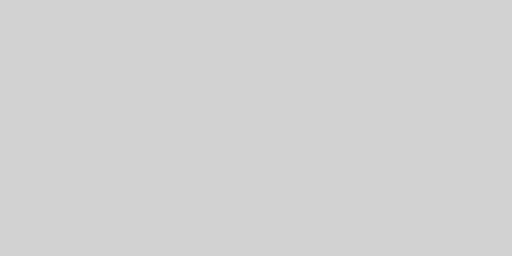
t = 0.00 s
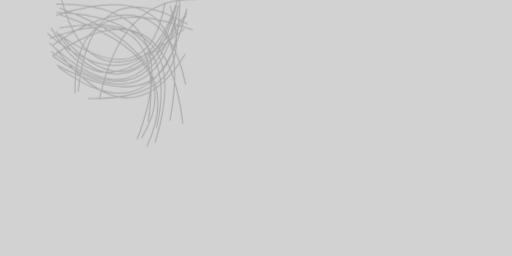
t = 0.13 s
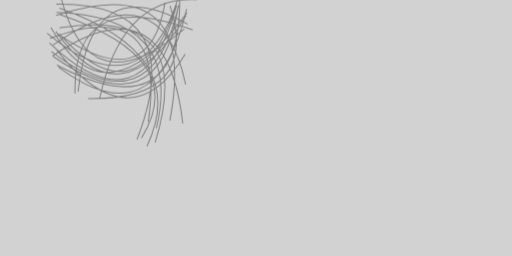
t = 0.25 s
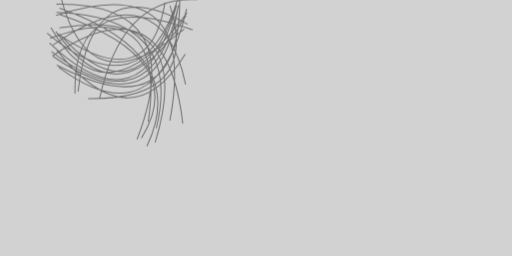
t = 0.38 s
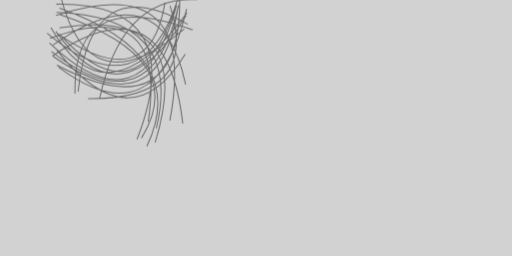
t = 0.50 s

The animated SVG that drew these frames (rendered in a browser with its animation timeline set to each time). Animation: 1 CSS @keyframes rule; one cycle of 0.50 s.

<svg xmlns="http://www.w3.org/2000/svg" viewBox="0 0 400 200"><style>
  @keyframes fadeIn {
    from {opacity: 0}
    to {opacity: 1}
  }
  g.animated > * {
    opacity: 0;
    animation: fadeIn .5s forwards;
  }</style><path fill="#d2d2d3" d="M0 0h400v200H0z"/><g class="animated"><path d="M153.8-.4Q95-3.1 77.8 77M43.6 24.6Q95 96.8 145.4 12m-101 38.9q96.5 51 96-52.3M41.2 43.8q83.2 58 97.8-38M38.7 33.5q73 69.4 99.3-29.6M107 109Q148 2.2 44 3.3m2.4 18.5q107.4-17.1 74.8 89.5M41.5 35.1Q126.2-24.2 145 66M68.8 77q87.5 1.4 64-72.6m6.8-7.1Q111.2 88 36.8 25.9m7.6 13.3q57.8 72.8 100.3 3m-28.9 53Q130.8-4.4 39 30m103.8 66.6Q129.6-16.7 41 43.6m73.7 70.7Q149 42.5 46.4 6.3M139.5 4q-21 96.6-99.4 36.2M47.3-3Q70 85 143.9 22.7M146 10Q82.7 97 39.8 21.5m82.3 78.6q21.1-87-78-90.4m14.5 63.5q-2.3-84.4 91.9-49.8m-17.8 70.8Q155-24.2 43.8 12m2 40.5Q122 109.3 145.8 7M61 71.6q9.8-95.8 85.6-52.7m-17.7-17Q116.8 76 45.5 26.5m65 81.4Q149 45.7 46.9 11.4m-.4 15.3Q107.3 94 137.2 5.8" stroke-width=".8" stroke="#000" stroke-opacity=".5" fill="none" style="animation-delay: 0.00s;"/></g></svg>
